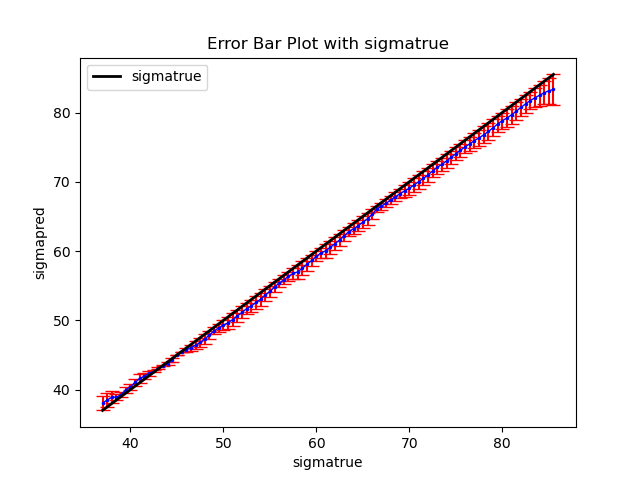

Values plotted in this chart, from the file beside it:
sigmapred, sigmatrue, RMSE
55.84, 56.5, 0.6632
63.23, 64.0, 0.7704
70.48, 71.5, 1.018
62.24, 63.0, 0.7634
78.82, 80.0, 1.182
49.31, 50.0, 0.6865
41.62, 41.0, 0.6244
75.47, 76.5, 1.03
45.74, 46.0, 0.2559
76.77, 78.0, 1.229
59.73, 60.5, 0.7684
46.41, 47.0, 0.5883
62.81, 63.5, 0.6934
73.55, 74.5, 0.9547
64.17, 65.0, 0.8328
77.26, 78.5, 1.237
61.08, 62.0, 0.9179
74.56, 75.5, 0.9439
69.53, 70.5, 0.9703
81.24, 82.5, 1.256
49.64, 50.5, 0.8566
57, 58.0, 0.9966
73.01, 74.0, 0.9942
52.58, 53.5, 0.9215
46.8, 47.5, 0.6968
38.06, 37.0, 1.058
39.29, 39.0, 0.2943
66.5, 67.0, 0.5022
52.07, 53.0, 0.9291
76.35, 77.5, 1.152
82.85, 84.5, 1.646
51.7, 52.5, 0.8027
71.56, 72.5, 0.9352
50.63, 51.5, 0.8668
53.04, 54.0, 0.9618
78.35, 79.5, 1.152
75.06, 76.0, 0.9404
58.64, 59.5, 0.8567
77.78, 79.0, 1.216
41.92, 41.5, 0.4166
43.13, 43.0, 0.127
48.48, 49.0, 0.5186
43.75, 44.0, 0.2515
47.9, 48.5, 0.5986
54.81, 55.5, 0.6915
50.12, 51.0, 0.8844
66.91, 67.5, 0.5907
43.43, 43.5, 0.06915
44.24, 44.5, 0.2574
54.19, 55.0, 0.8087
38.49, 37.5, 0.9913
72.09, 73.0, 0.9055
38.9, 38.5, 0.4004
79.67, 81.0, 1.331
39.96, 39.5, 0.4644
82.12, 83.5, 1.381
48.9, 49.5, 0.6001
80.2, 81.5, 1.304
57.55, 58.5, 0.9527
51.14, 52.0, 0.8592
... 38 more rows
